The GitHub repository sheikhwasif183/Classification-and-Sorting-of-Recyclables-from-Trash- contains a labelled image folder "dataset" with 4 categories: general waste, glass metal, paper cardboard, plastic items. Examples follow, each with its label.

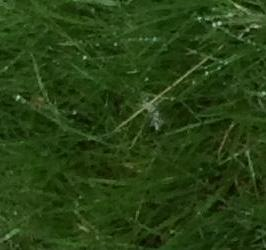
Label: paper cardboard

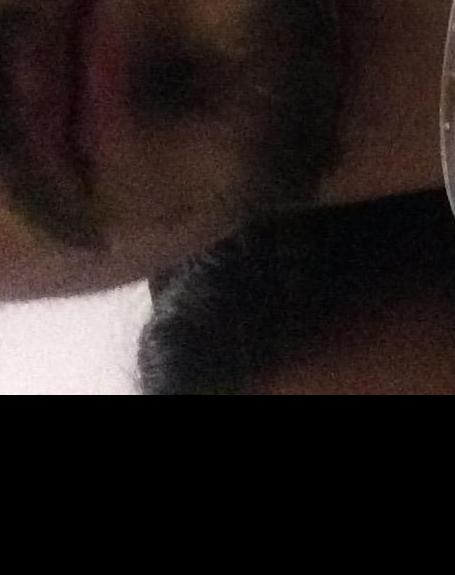
Label: plastic items

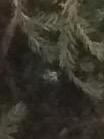
Label: plastic items

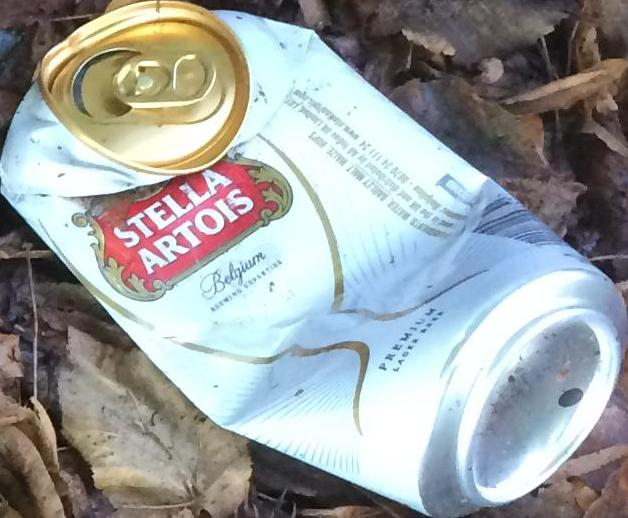
Label: glass metal

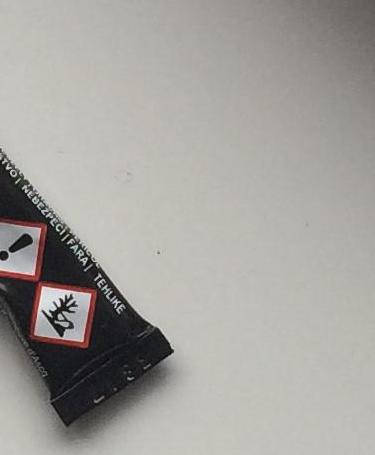
Label: general waste

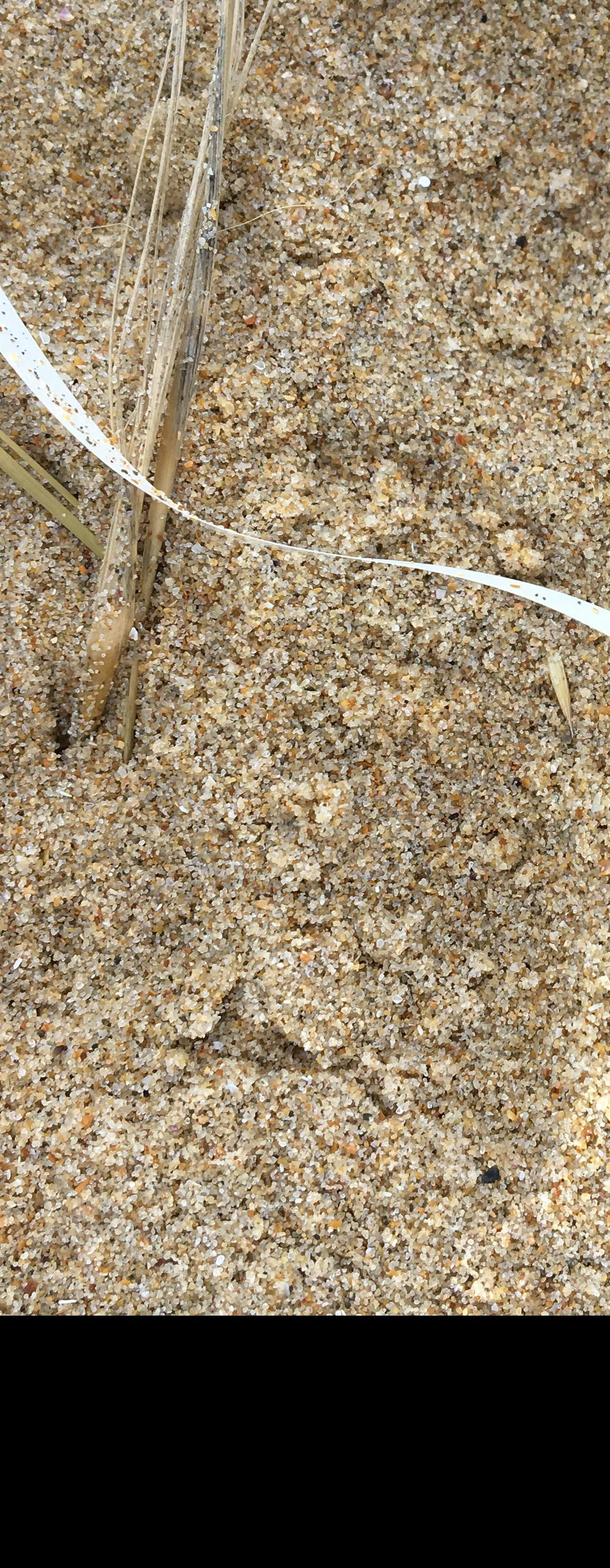
Label: general waste
